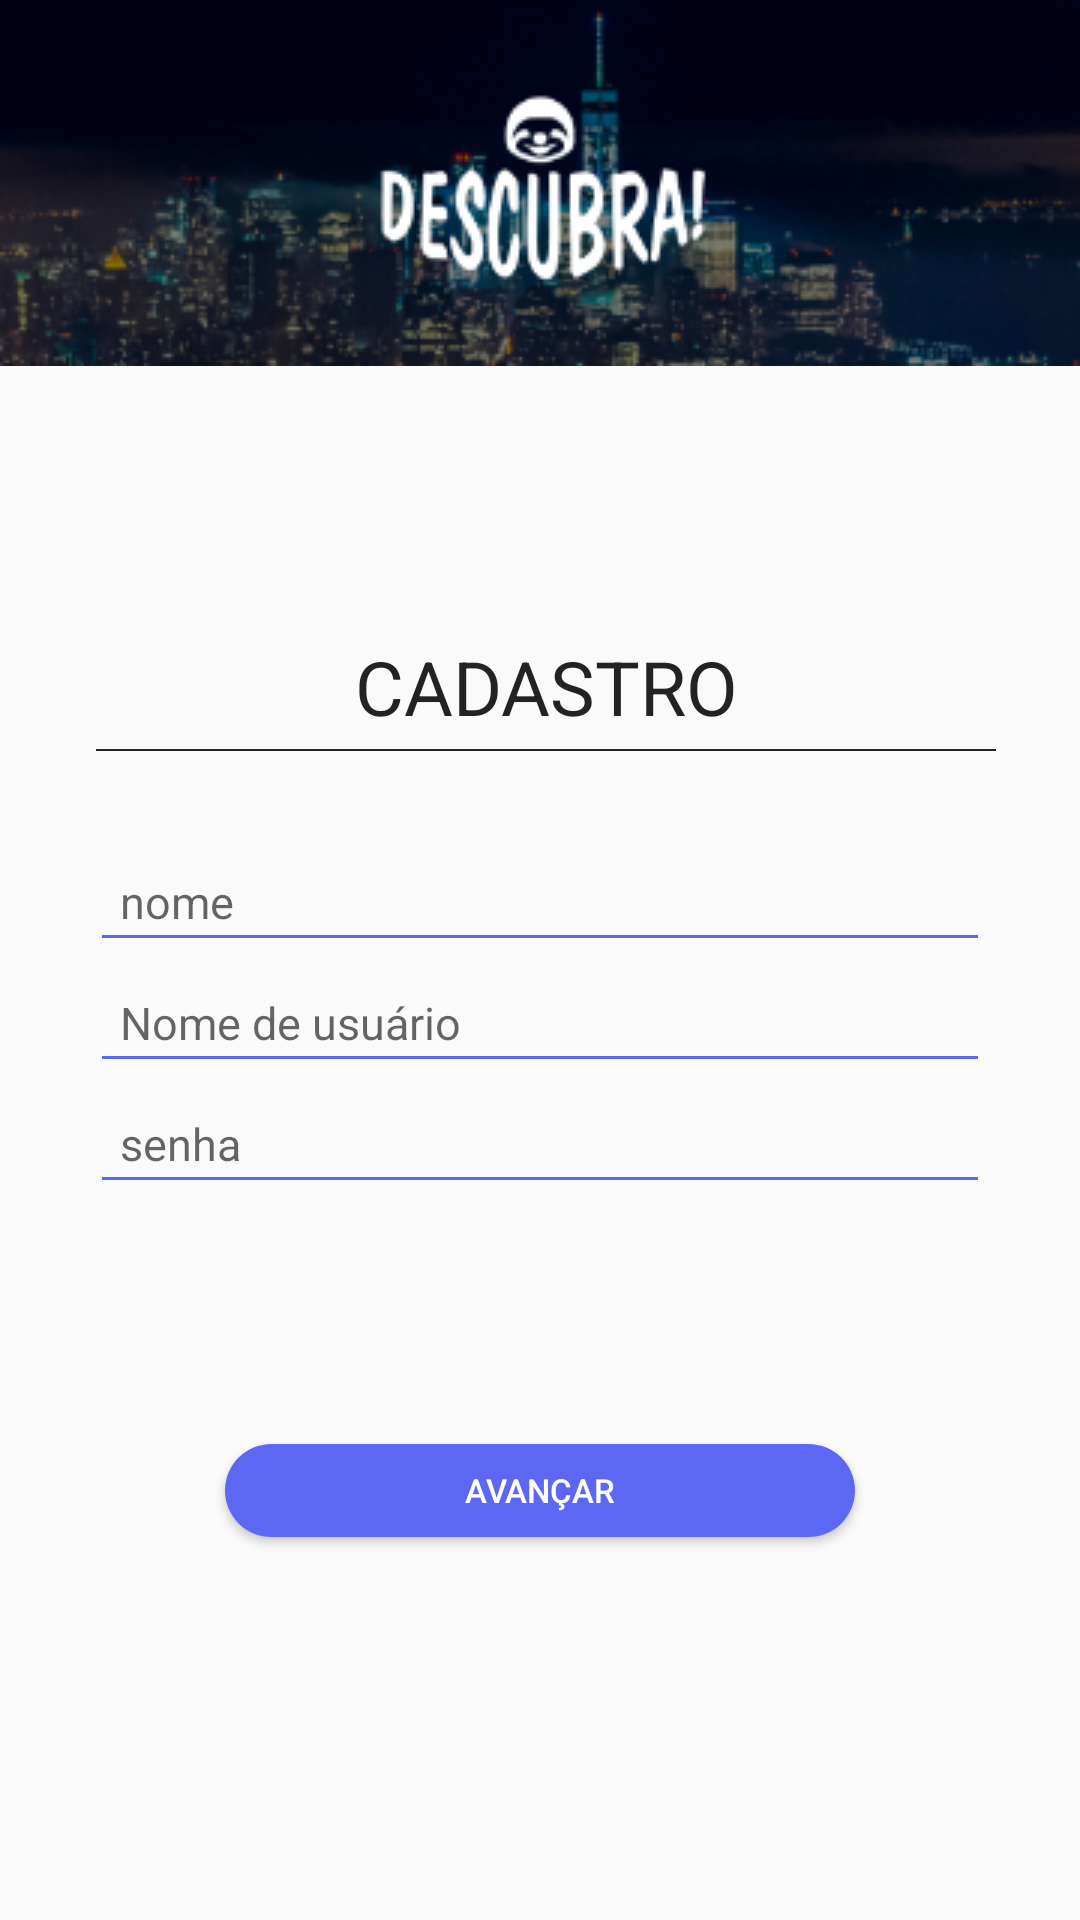

The Android layout XML behind this screen, and the referenced resources:
<!-- AndroidManifest.xml: application theme AppTheme -->
<!-- res/layout/activity_register.xml -->
<?xml version="1.0" encoding="utf-8"?>
<LinearLayout xmlns:android="http://schemas.android.com/apk/res/android"
    xmlns:app="http://schemas.android.com/apk/res-auto"
    xmlns:tools="http://schemas.android.com/tools"
    android:layout_width="match_parent"
    android:layout_height="match_parent"
    tools:context=".Register"
    android:orientation="vertical">
    <ImageView
        android:layout_width="match_parent"
        android:layout_height="wrap_content"
        android:background="@drawable/bannermobile"/>
    <TextView
        android:gravity="center"
        style="@style/sectionHeader"
        android:id="@+id/bemvindo"
        android:textColor="#232323"
        android:textSize="25dp"
        android:layout_marginTop="90dp"
        android:layout_gravity="center"
        android:layout_width="wrap_content"
        android:layout_height="wrap_content"
        android:text="CADASTRO"
        android:lines="1"
        android:maxLines="2"/>

    <android.support.v7.widget.AppCompatEditText
        app:backgroundTint="#5C68F3"
        android:padding="10dp"
        android:textSize="15dp"
        android:hint="nome"
        android:textColor="#646464"
        android:layout_gravity="center"
        android:layout_marginTop="30dp"
        android:id="@+id/nomeRegister"
        android:layout_width="300dp"
        android:layout_height="wrap_content" />
    <android.support.v7.widget.AppCompatEditText
        app:backgroundTint="#5C68F3"
        android:padding="10dp"
        android:textSize="15dp"
        android:hint="Nome de usuário"
        android:textColor="#646464"
        android:layout_gravity="center"
        android:id="@+id/userName"
        android:layout_width="300dp"
        android:layout_height="wrap_content" />
    <android.support.v7.widget.AppCompatEditText
        app:backgroundTint="#5C68F3"
        android:padding="10dp"
        android:inputType="textPassword"
        android:textSize="15dp"
        android:hint="senha"
        android:textColor="#646464"
        android:layout_gravity="center"

        android:id="@+id/passwordRegister"
        android:layout_width="300dp"
        android:layout_height="wrap_content" />

    <Button
        android:textSize="11dp"
        android:text="Avançar"
        android:textColor="#ffff"
        android:background="@drawable/avancar_button"
        android:layout_marginTop="80dp"
        android:layout_gravity="center"
        android:id="@+id/avancarButtonRegister"
        android:layout_width="210dp"
        android:layout_height="31dp" />



</LinearLayout>
<!-- resources referenced by this layout -->
<resources>
  <!-- drawable avancar_button (drawable) -->
  <?xml version="1.0" encoding="utf-8"?>
  <selector xmlns:android="http://schemas.android.com/apk/res/android">
  
      <item android:state_pressed="false"
          android:state_focused="false">
          <shape android:shape="rectangle">
              
              <solid android:color="#5C68F3"/>
              
              <corners android:radius="30dp"/>
          </shape>
      </item>
      <item
          android:state_pressed="false"
          android:state_focused="true">
          <shape android:shape="rectangle">
              
              <solid android:color="#1268F0"/>
              
              <corners android:radius="30dp"/>
          </shape>
      </item>
  
      
      <item
          android:state_pressed="true"
          android:state_focused="false">
          <shape android:shape="rectangle">
              
              <solid android:color="#1268F0"/>
              
  
              <corners android:radius="30dp"/>
          </shape>
      </item>
  
  </selector>
  <!-- drawable bannermobile: png bitmap (drawable, 64621 bytes) -->
  <style name="sectionHeader" parent="android:Widget.Holo.Light.TextView">
          <item name="android:drawableBottom">@drawable/section_header</item>
          <item name="android:drawablePadding">4dp</item>
          <item name="android:layout_marginTop">8dp</item>
          <item name="android:paddingLeft">4dp</item>
          <item name="android:textAllCaps">true</item>
          <item name="android:textColor">#232323</item>
      </style>
  <style name="AppTheme" parent="Base.Theme.AppCompat.Light">
          
          <item name="colorPrimary">@color/colorPrimary</item>
          <item name="colorPrimaryDark">@color/colorPrimaryDark</item>
          <item name="colorAccent">@color/colorAccent</item>
      </style>
  <!-- drawable section_header (drawable) -->
  <?xml version="1.0" encoding="utf-8"?>
  <shape
      xmlns:android="http://schemas.android.com/apk/res/android"
      android:shape="rectangle">
      <size android:width="300dp" android:height="0.5dp" />
      <solid
          android:color="#232323"/>
  </shape>
  <color name="colorPrimary">#3F51B5</color>
  <color name="colorPrimaryDark">#303F9F</color>
  <color name="colorAccent">#FF4081</color>
</resources>
